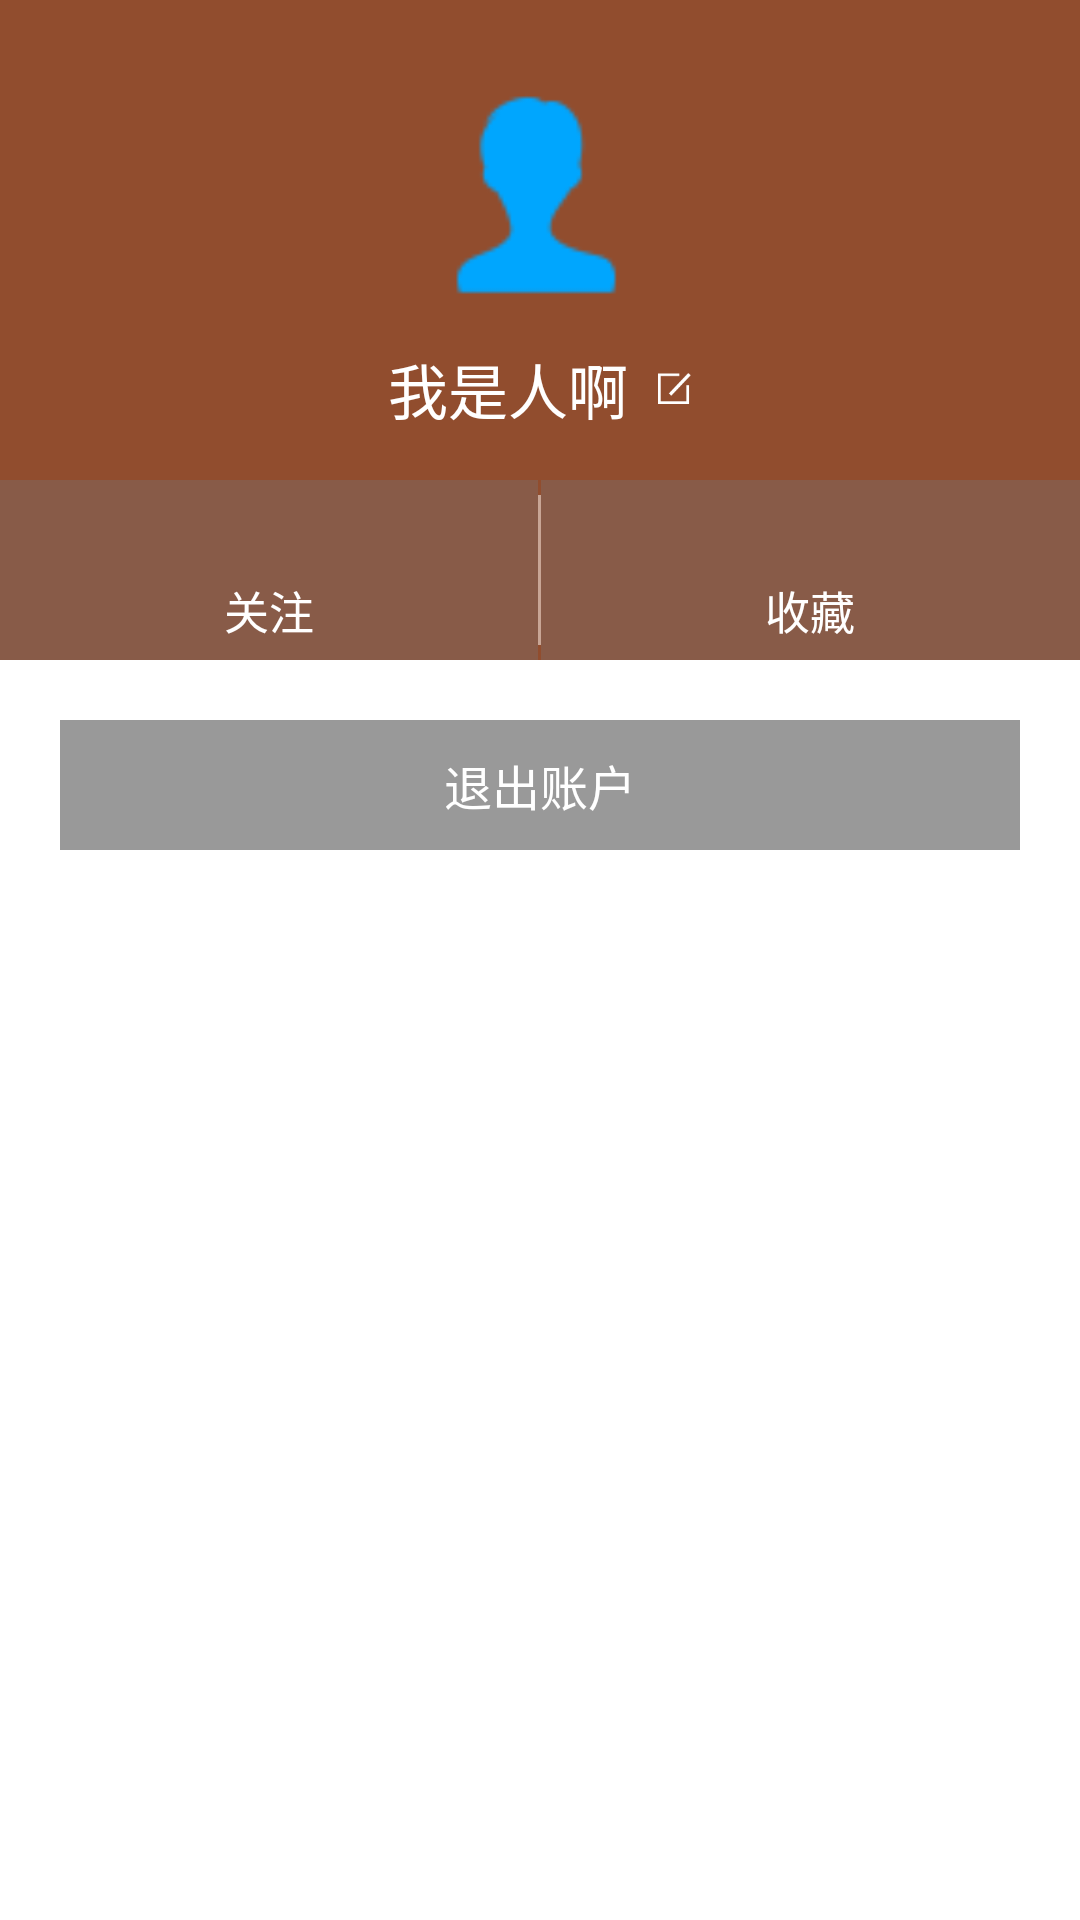

The Android layout XML behind this screen, and the referenced resources:
<!-- AndroidManifest.xml: application theme AppTheme -->
<!-- res/layout/fragment_mine.xml -->
<?xml version="1.0" encoding="utf-8"?>
<LinearLayout xmlns:android="http://schemas.android.com/apk/res/android"
    android:layout_width="match_parent"
    android:layout_height="match_parent"
    android:orientation="vertical" >

    <RelativeLayout
        android:layout_width="match_parent"
        android:layout_height="220dp"
        android:background="@color/color_pager_bg2" >

        <ImageView
            android:id="@+id/iv_mine_head_img"
            android:layout_width="90dp"
            android:layout_height="90dp"
            android:layout_alignParentTop="true"
            android:layout_centerHorizontal="true"
            android:layout_marginTop="20dp"
            android:src="@drawable/ic_account" />

        <LinearLayout
            android:id="@+id/username_layout"
            android:layout_width="wrap_content"
            android:layout_height="wrap_content"
            android:layout_below="@id/iv_mine_head_img"
            android:layout_centerHorizontal="true"
            android:layout_marginTop="5dp"
            android:gravity="center" >

            <TextView
                android:id="@+id/userName_tv"
                android:layout_width="wrap_content"
                android:layout_height="wrap_content"
                android:text="我是人啊"
                android:textColor="@color/common_fff"
                android:textSize="@dimen/sp_size_4" />

            <ImageButton
                android:id="@+id/update_name_bt"
                android:layout_width="wrap_content"
                android:layout_height="wrap_content"
                android:layout_marginLeft="10dp"
                android:layout_toRightOf="@id/userName_tv"
                android:background="@drawable/info_edit_bg"
                android:clickable="true" />
        </LinearLayout>

        <LinearLayout
            android:layout_width="match_parent"
            android:layout_height="60dp"
            android:layout_alignParentBottom="true"
            android:orientation="horizontal" >

            <LinearLayout
                android:id="@+id/follow_rl"
                android:layout_width="wrap_content"
                android:layout_height="match_parent"
                android:layout_gravity="center"
                android:layout_weight="1"
                android:background="@color/gray"
                android:gravity="center"
                android:orientation="vertical" >

                <TextView
                    android:id="@+id/tv_follow_num"
                    android:layout_width="wrap_content"
                    android:layout_height="wrap_content"
                    android:textColor="@color/common_fff"
                    android:textSize="20sp" />

                <TextView
                    android:layout_width="wrap_content"
                    android:layout_height="wrap_content"
                    android:text="关注"
                    android:textColor="@color/common_fff"
                    android:textSize="15sp" />
            </LinearLayout>

            <View
                android:layout_width="1dp"
                android:layout_height="match_parent"
                android:layout_marginBottom="5dp"
                android:layout_marginTop="5dp"
                android:alpha="0.5"
                android:background="@color/common_fff" />

            <LinearLayout
                android:id="@+id/ll_my_fans"
                android:layout_width="wrap_content"
                android:layout_height="match_parent"
                android:layout_gravity="center"
                android:layout_weight="1"
                android:background="@color/gray"
                android:gravity="center"
                android:orientation="vertical" >

                <TextView
                    android:id="@+id/tv_fans_num"
                    android:layout_width="wrap_content"
                    android:layout_height="wrap_content"
                    android:textColor="@color/common_fff"
                    android:textSize="20sp" />

                <TextView
                    android:layout_width="wrap_content"
                    android:layout_height="wrap_content"
                    android:text="收藏"
                    android:textColor="@color/common_fff"
                    android:textSize="15sp" />
            </LinearLayout>
        </LinearLayout>
    </RelativeLayout>
     <LinearLayout
        android:layout_width="match_parent"
        android:layout_height="wrap_content"
        android:layout_margin="20dp" >

        <TextView
            android:id="@+id/exit_account_tv"
            android:layout_width="wrap_content"
            android:layout_height="wrap_content"
            android:layout_weight="1"
            android:background="@drawable/regbt_bg"
            android:gravity="center"
            android:paddingBottom="@dimen/m_btn_padding_bottom"
            android:paddingLeft="@dimen/m_btn_padding_left"
            android:paddingRight="@dimen/m_btn_padding_right"
            android:paddingTop="@dimen/m_btn_padding_top"
            android:text="退出账户"
            android:textColor="@color/white"
            android:textSize="@dimen/text_size_s" />
    </LinearLayout>
</LinearLayout>
<!-- resources referenced by this layout -->
<resources>
  <color name="color_pager_bg2">#914d2e</color>
  <color name="common_fff">#ffffff</color>
  <color name="gray">#5577787b</color>
  <color name="white">#ffffffff</color>
  <dimen name="m_btn_padding_bottom">10dp</dimen>
  <dimen name="m_btn_padding_left">40dp</dimen>
  <dimen name="m_btn_padding_right">40dp</dimen>
  <dimen name="m_btn_padding_top">10dp</dimen>
  <dimen name="sp_size_4">17sp</dimen>
  <dimen name="text_size_s">14sp</dimen>
  <!-- drawable ic_account: png bitmap (drawable-xhdpi, 994 bytes) -->
  <!-- drawable info_edit_bg: png bitmap (drawable-xxhdpi, 1402 bytes) -->
  <!-- drawable regbt_bg (drawable) -->
  <?xml version="1.0" encoding="UTF-8"?>
  <selector
    xmlns:android="http://schemas.android.com/apk/res/android">
      <item android:state_pressed="true" android:drawable="@drawable/reg_over_bg" />
      <item android:state_pressed="false" android:drawable="@drawable/reg_normal_bg" />
  </selector>
  <style name="AppTheme" parent="AppBaseTheme">
          
      </style>
  <!-- drawable reg_over_bg (drawable) -->
  <?xml version="1.0" encoding="utf-8"?>
  <shape xmlns:android="http://schemas.android.com/apk/res/android" >
      <corners
              android:radius="0dp"
               />
      
      <solid android:color="@color/common_ccc" />
      <stroke android:color="@color/common_ccc" android:width="1dp"/>
  </shape>
  <!-- drawable reg_normal_bg (drawable) -->
  <?xml version="1.0" encoding="utf-8"?>
  <shape xmlns:android="http://schemas.android.com/apk/res/android" >
      <corners
              android:radius="0dp"
               />
      
      <solid android:color="@color/common_999" />
      <stroke android:color="@color/common_999" android:width="1dp"/>
  </shape>
  <style name="AppBaseTheme" parent="android:Theme.Light">
          
      </style>
  <color name="common_ccc">#cccccc</color>
  <color name="common_999">#999999</color>
</resources>
